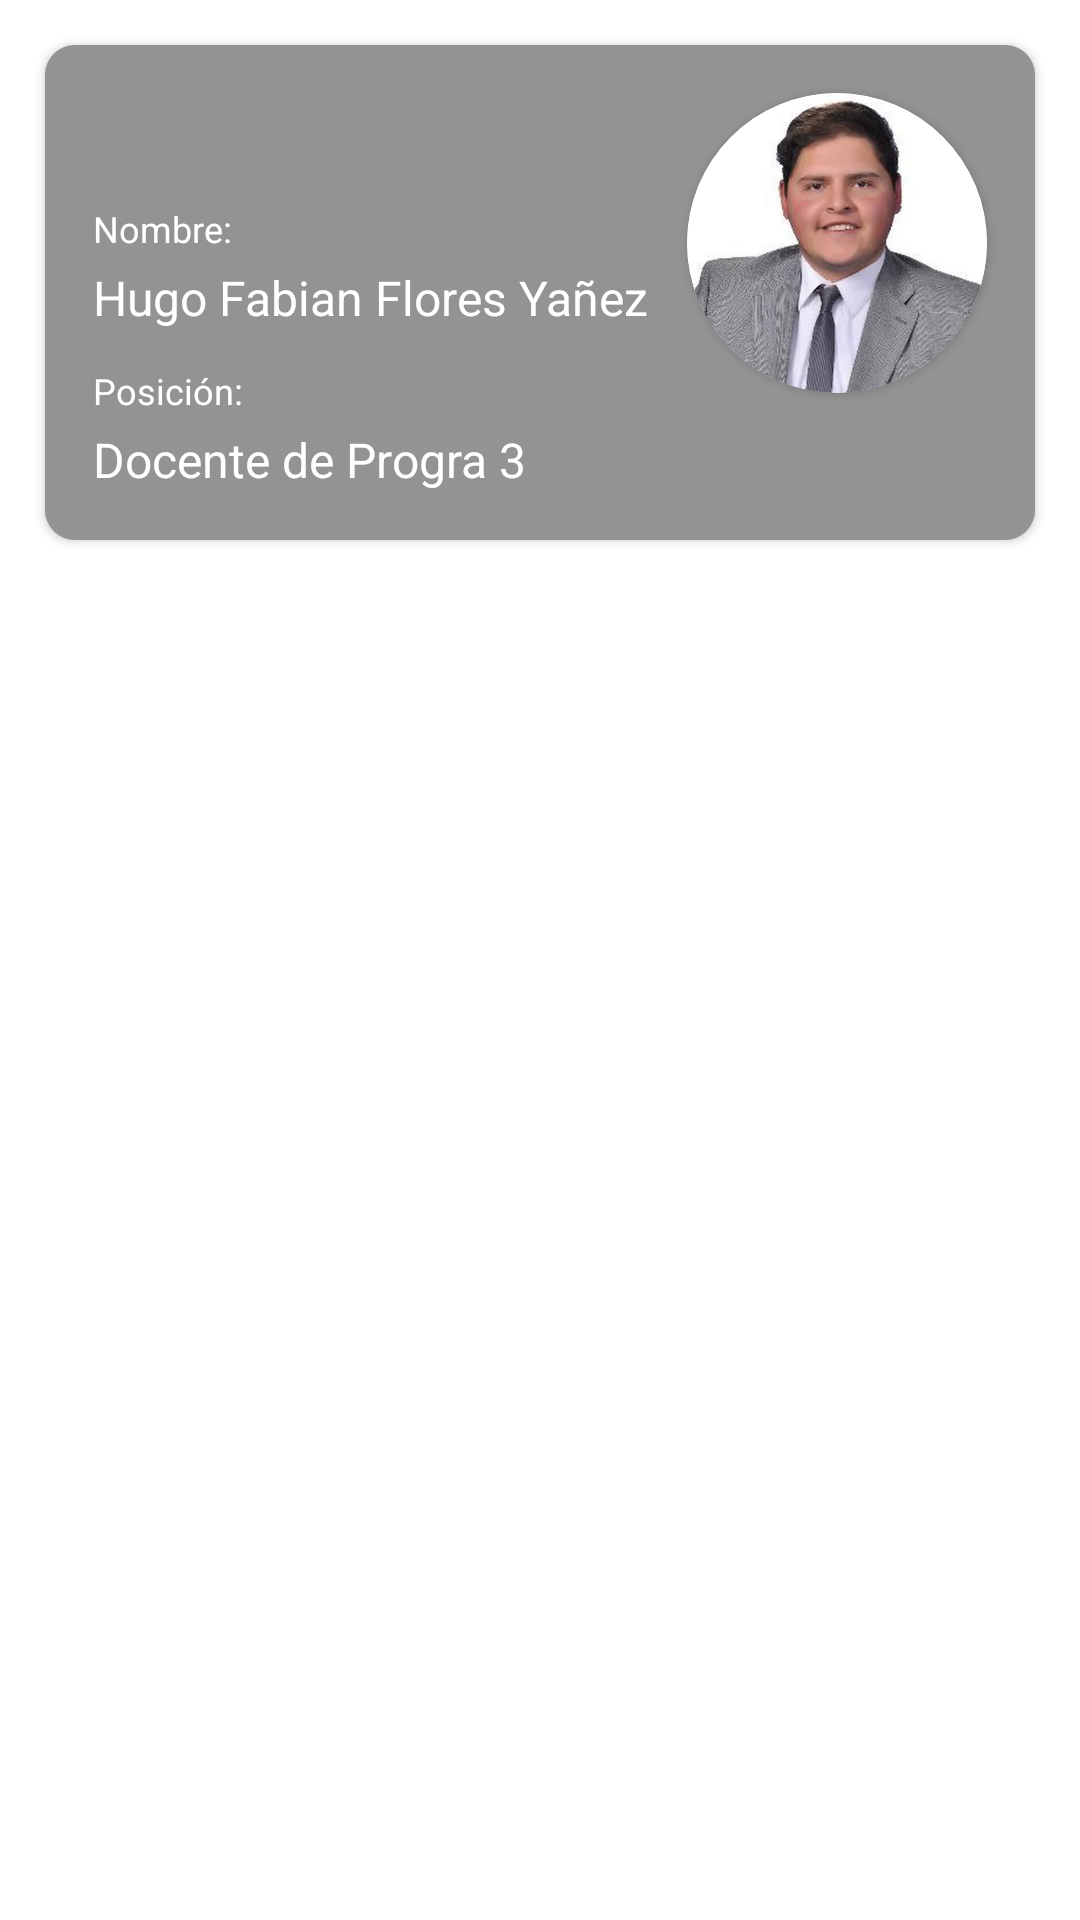

The Android layout XML behind this screen, and the referenced resources:
<!-- AndroidManifest.xml: application theme Theme.Progra32022 -->
<!-- res/layout/activity_presentation_card.xml -->
<?xml version="1.0" encoding="utf-8"?>
<androidx.constraintlayout.widget.ConstraintLayout xmlns:android="http://schemas.android.com/apk/res/android"
    xmlns:app="http://schemas.android.com/apk/res-auto"
    xmlns:tools="http://schemas.android.com/tools"
    android:layout_width="match_parent"
    android:layout_height="match_parent"
    tools:context=".activity.PresentationCardActivity">

    <androidx.cardview.widget.CardView
        android:layout_width="match_parent"
        android:layout_height="0dp"
        android:layout_margin="15dp"
        app:cardCornerRadius="10dp"
        app:layout_constraintDimensionRatio="2:1"
        app:layout_constraintTop_toTopOf="parent">

        <androidx.constraintlayout.widget.ConstraintLayout
            android:layout_width="match_parent"
            android:layout_height="match_parent">

            <ImageView
                android:id="@+id/image_background"
                android:layout_width="match_parent"
                android:layout_height="match_parent"
                android:scaleType="centerCrop"
                tools:src="@drawable/illimani" />

            <View
                android:layout_width="match_parent"
                android:layout_height="match_parent"
                android:background="#6F070707" />

            <androidx.constraintlayout.widget.Guideline
                android:id="@+id/guideline"
                android:layout_width="wrap_content"
                android:layout_height="wrap_content"
                android:orientation="vertical"
                app:layout_constraintGuide_percent="0.5" />

            <TextView
                android:id="@+id/text_view_name_title"
                android:layout_width="wrap_content"
                android:layout_height="wrap_content"
                android:layout_marginHorizontal="16dp"
                android:layout_marginBottom="4dp"
                android:text="@string/name"
                android:textColor="@color/white"
                android:textSize="12sp"
                app:layout_constraintBottom_toTopOf="@+id/text_view_name"
                app:layout_constraintStart_toStartOf="parent" />

            <TextView
                android:id="@+id/text_view_name"
                android:layout_width="wrap_content"
                android:layout_height="wrap_content"
                android:layout_marginHorizontal="16dp"
                android:layout_marginBottom="12dp"
                android:text="@string/dev_name"
                android:textColor="@color/white"
                android:textSize="16sp"
                app:layout_constraintBottom_toTopOf="@+id/text_view_degree_title"
                app:layout_constraintStart_toStartOf="parent" />

            <TextView
                android:id="@+id/text_view_degree_title"
                android:layout_width="wrap_content"
                android:layout_height="wrap_content"
                android:layout_marginHorizontal="16dp"
                android:layout_marginBottom="4dp"
                android:text="@string/degree"
                android:textColor="@color/white"
                android:textSize="12sp"
                app:layout_constraintBottom_toTopOf="@+id/text_view_degree"
                app:layout_constraintStart_toStartOf="parent" />

            <TextView
                android:id="@+id/text_view_degree"
                android:layout_width="wrap_content"
                android:layout_height="wrap_content"
                android:layout_marginHorizontal="16dp"
                android:layout_marginBottom="16dp"
                android:text="@string/programing_teacher"
                android:textColor="@color/white"
                android:textSize="16sp"
                app:layout_constraintBottom_toBottomOf="parent"
                app:layout_constraintStart_toStartOf="parent" />

            <TextView
                android:id="@+id/text_hobbie_title"
                android:layout_width="wrap_content"
                android:layout_height="wrap_content"
                android:layout_marginHorizontal="16dp"
                android:layout_marginBottom="4dp"
                android:text="@string/hobie"
                android:textColor="@color/white"
                android:textSize="12sp"
                app:layout_constraintBottom_toTopOf="@+id/text_view_hobie"
                app:layout_constraintStart_toStartOf="@+id/guideline" />

            <TextView
                android:id="@+id/text_view_hobie"
                android:layout_width="wrap_content"
                android:layout_height="wrap_content"
                android:layout_marginHorizontal="16dp"
                android:layout_marginBottom="16dp"
                android:text="@string/hobie_description"
                android:textColor="@color/white"
                android:textSize="16sp"
                app:layout_constraintBottom_toBottomOf="parent"
                app:layout_constraintStart_toStartOf="@+id/guideline" />

            <androidx.constraintlayout.widget.Group
                android:id="@+id/group_hobie"
                android:layout_width="wrap_content"
                android:layout_height="wrap_content"
                android:visibility="gone"
                app:constraint_referenced_ids="text_view_hobie,text_hobbie_title"/>

            <androidx.cardview.widget.CardView
                android:layout_width="100dp"
                android:layout_height="100dp"
                android:layout_margin="16dp"
                app:cardCornerRadius="50dp"
                app:layout_constraintRight_toRightOf="parent"
                app:layout_constraintTop_toTopOf="parent">

                <ImageView
                    android:layout_width="match_parent"
                    android:layout_height="match_parent"
                    android:src="@drawable/profile" />

            </androidx.cardview.widget.CardView>

        </androidx.constraintlayout.widget.ConstraintLayout>

    </androidx.cardview.widget.CardView>

</androidx.constraintlayout.widget.ConstraintLayout>
<!-- resources referenced by this layout -->
<resources>
  <color name="white">#FFFFFFFF</color>
  <!-- drawable illimani: jpeg bitmap (drawable, 227877 bytes) -->
  <!-- drawable profile: webp bitmap (drawable, 33530 bytes) -->
  <string name="degree">Posición:</string>
  <string name="dev_name">Hugo Fabian Flores Yañez</string>
  <string name="hobie">Hobie:</string>
  <string name="hobie_description">Pokemon Trainer</string>
  <string name="name">Nombre:</string>
  <string name="programing_teacher">Docente de Progra 3</string>
  <style name="Theme.Progra32022" parent="Theme.MaterialComponents.DayNight.NoActionBar">
          
          <item name="colorPrimary">@color/purple_500</item>
          <item name="colorPrimaryVariant">@color/purple_700</item>
          <item name="colorOnPrimary">@color/white</item>
          
          <item name="colorSecondary">@color/teal_200</item>
          <item name="colorSecondaryVariant">@color/teal_700</item>
          <item name="colorOnSecondary">@color/black</item>
          
          <item name="android:statusBarColor">?attr/colorPrimaryVariant</item>
          
      </style>
  <color name="purple_500">#FF6200EE</color>
  <color name="purple_700">#FF3700B3</color>
  <color name="teal_200">#FF03DAC5</color>
  <color name="teal_700">#FF018786</color>
  <color name="black">#FF000000</color>
</resources>
